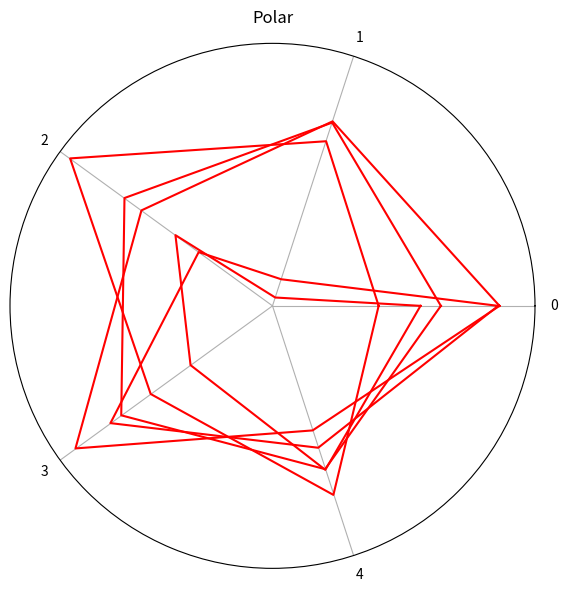

Write Python code to recreate this figure.
# -*- coding: utf-8 -*-
# Задание 4:
# Входные данные: X, shape=(N, M). N - число точек, M - число координат
# 1. Генератор точек Парето (P) фронта
# 2. Нарисовать X, P в 'полярных' координатах (M осей)
# Общие замечание: все по возможности векторизовать в numpy до 2D матриц

import numpy as np
import matplotlib.pyplot as plt



# Какие-то исходные данные
n = 5
m = 5
X = np.random.sample((n, m))

# Вычисления
def is_pareto(x, X):
    if (np.sum(x == X.shape[1]) > 1):
        return False
    return True

pareto = np.empty([0, X.shape[1]])
not_pareto = np.empty([0, X.shape[1]])
all_ones = np.empty([X.shape[1], 1])
all_ones.fill(True)

for i in range(X.shape[0]):
    A = X[i]<=X
    result = A.dot(all_ones)
    if is_pareto(result, X):
        pareto = np.vstack((pareto, X[i]))
    else:
        not_pareto = np.vstack((not_pareto, X[i]))
        
# График
fig = plt.figure(figsize=[15, 15])
axs = fig.add_subplot(212, projection="polar")
axs.set_title('Polar')
axs.yaxis.grid(False)
axs.set_yticks([])
plt.thetagrids(np.arange(0, 360, 360.0/X.shape[1]), labels=np.arange(0, X.shape[1], 1))

xP = np.arange(0, X.shape[1], 1)
xP = np.append(xP, 0)
xP = xP * 2 * 3.14 / X.shape[1]

for x in not_pareto:    
    yP = np.append(x, x[0])
    axs.plot(xP, yP, color="black")
for x in pareto:
    yP = np.append(x, x[0])
    axs.plot(xP, yP, color="red")
plt.show()